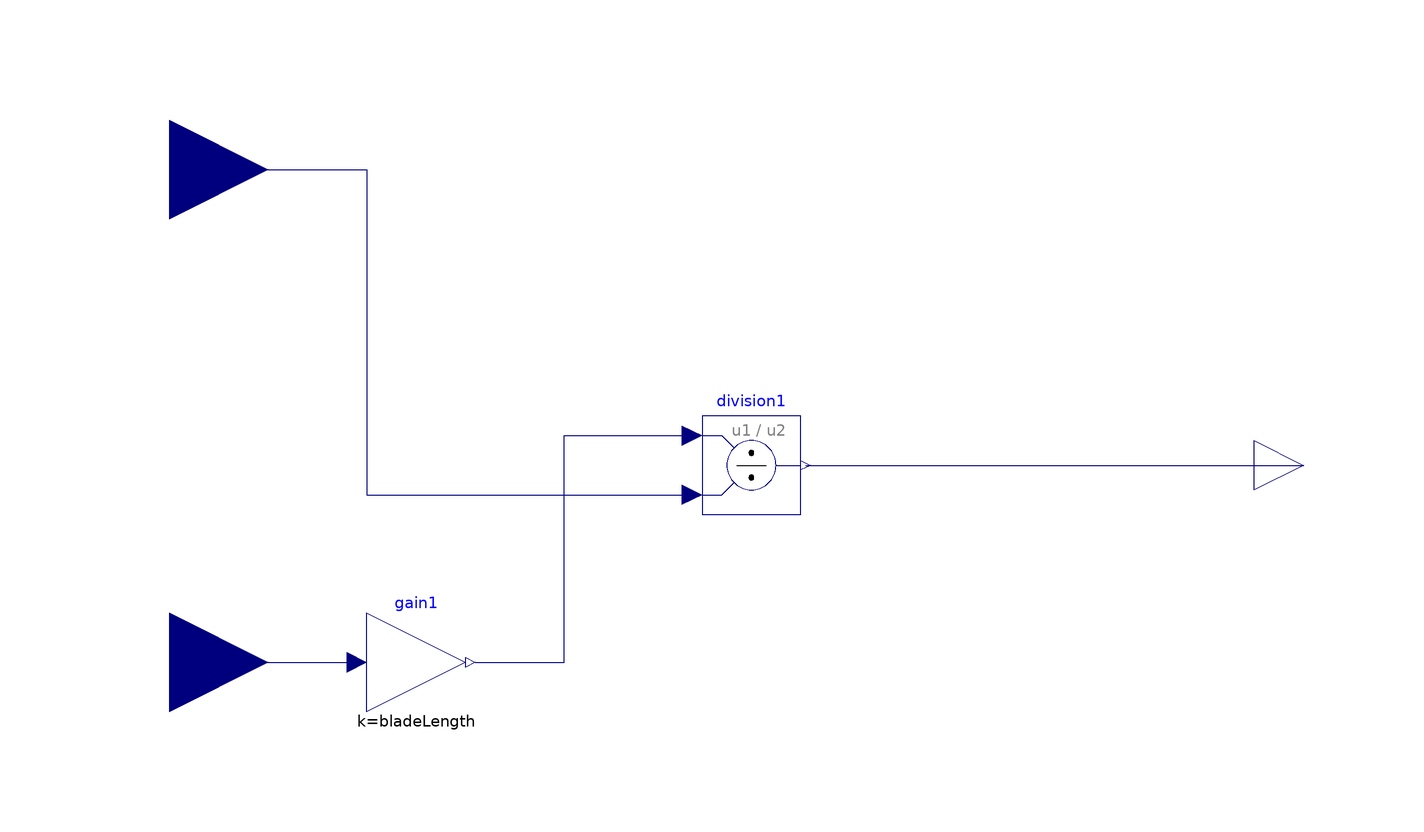

Above is the diagram view of the following Modelica model: its components placed by their Placement annotations and its connect equations drawn as lines.

model lambda_calculation
  parameter Real bladeLength = bladeLength; 
    Modelica.Blocks.Interfaces.RealInput WindSpeed annotation(
      Placement(visible = true, transformation(origin = {-120, 60}, extent = {{-20, -20}, {20, 20}}, rotation = 0), iconTransformation(origin = {-120, 60}, extent = {{-20, -20}, {20, 20}}, rotation = 0)));
    Modelica.Blocks.Interfaces.RealInput omega annotation(
      Placement(visible = true, transformation(origin = {-120, -40}, extent = {{-20, -20}, {20, 20}}, rotation = 0), iconTransformation(origin = {-120, -52}, extent = {{-20, -20}, {20, 20}}, rotation = 0)));
  Modelica.Blocks.Interfaces.RealOutput lambda annotation(
      Placement(visible = true, transformation(origin = {110, 0}, extent = {{-10, -10}, {10, 10}}, rotation = 0), iconTransformation(origin = {110, 0}, extent = {{-10, -10}, {10, 10}}, rotation = 0)));
  Modelica.Blocks.Math.Division division1 annotation(
      Placement(visible = true, transformation(origin = {-2, 0}, extent = {{-10, -10}, {10, 10}}, rotation = 0)));
  Modelica.Blocks.Math.Gain gain1(k = bladeLength)  annotation(
      Placement(visible = true, transformation(origin = {-70, -40}, extent = {{-10, -10}, {10, 10}}, rotation = 0)));
  equation
  connect(gain1.y, division1.u1) annotation(
      Line(points = {{-58, -40}, {-40, -40}, {-40, 6}, {-14, 6}}, color = {0, 0, 127}));
  connect(WindSpeed, division1.u2) annotation(
      Line(points = {{-120, 60}, {-80, 60}, {-80, -6}, {-14, -6}}, color = {0, 0, 127}));
  connect(division1.y, lambda) annotation(
      Line(points = {{9, 0}, {110, 0}}, color = {0, 0, 127}));
  connect(omega, gain1.u) annotation(
      Line(points = {{-120, -40}, {-82, -40}, {-82, -40}, {-82, -40}}, color = {0, 0, 127}));
  annotation(
      Icon(graphics = {Text(origin = {-1, 20}, extent = {{-29, 40}, {29, -40}}, textString = "lambda", fontSize = 35), Text(origin = {-23, -7}, extent = {{-21, 17}, {79, -55}}, textString = "calculation", fontSize = 35), Rectangle(extent = {{-100, 100}, {100, -100}})}));end lambda_calculation;